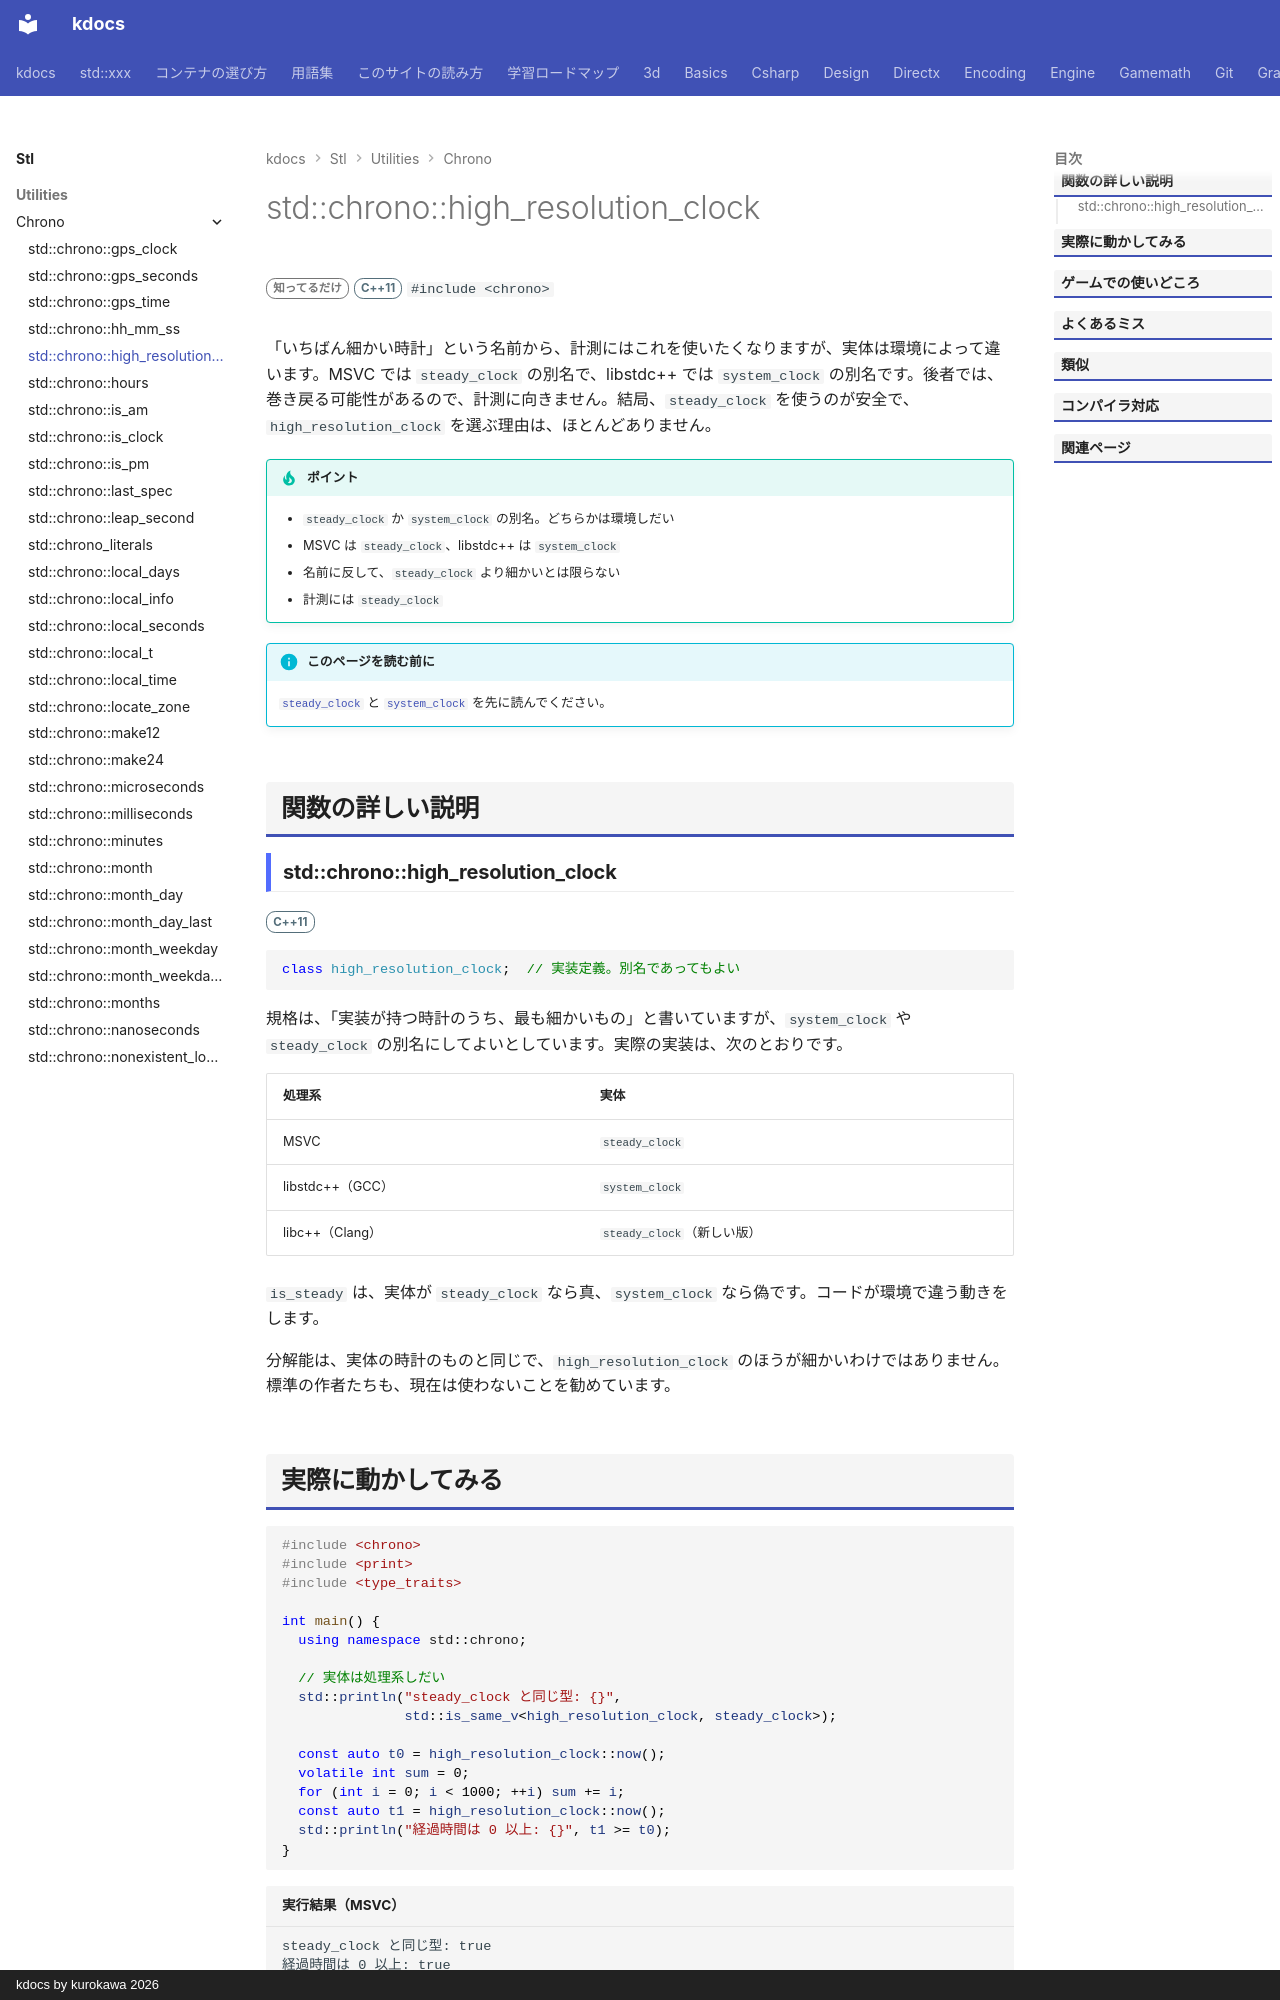

repository: qwzxdf/kdocs · page: stl/utilities/chrono/high_resolution_clock/index.html · generator: mkdocs · copyright: kdocs by kurokawa 2026

---
title: std::chrono::high_resolution_clock
summary: "最も細かい時計（実体は環境しだい）。使わず steady_clock を使う。"
order: 5
group: 時間（std::chrono）
tags:
  - ユーティリティ
---

# std::chrono::high_resolution_clock

<div class="page-badges" markdown>
<span class="rank rank-rare">知ってるだけ</span>
<span class="ver ver-11">C++11</span>
`#include <chrono>`
</div>

「いちばん細かい時計」という名前から、計測にはこれを使いたくなりますが、実体は環境によって違います。MSVC では `steady_clock` の別名で、libstdc++ では `system_clock` の別名です。後者では、巻き戻る可能性があるので、計測に向きません。結局、`steady_clock` を使うのが安全で、`high_resolution_clock` を選ぶ理由は、ほとんどありません。

!!! tip "ポイント"
    - `steady_clock` か `system_clock` の別名。どちらかは環境しだい
    - MSVC は `steady_clock`、libstdc++ は `system_clock`
    - 名前に反して、`steady_clock` より細かいとは限らない
    - 計測には `steady_clock`

!!! info "このページを読む前に"
    [`steady_clock`](steady_clock.md) と [`system_clock`](system_clock.md) を先に読んでください。

## 関数の詳しい説明

### std::chrono::high_resolution_clock {#high_resolution_clock}

<span class="ver ver-11">C++11</span>

```cpp
class high_resolution_clock;  // 実装定義。別名であってもよい
```

規格は、「実装が持つ時計のうち、最も細かいもの」と書いていますが、`system_clock` や `steady_clock` の別名にしてよいとしています。実際の実装は、次のとおりです。

| 処理系 | 実体 |
| --- | --- |
| MSVC | `steady_clock` |
| libstdc++（GCC） | `system_clock` |
| libc++（Clang） | `steady_clock`（新しい版） |

`is_steady` は、実体が `steady_clock` なら真、`system_clock` なら偽です。コードが環境で違う動きをします。

分解能は、実体の時計のものと同じで、`high_resolution_clock` のほうが細かいわけではありません。標準の作者たちも、現在は使わないことを勧めています。
